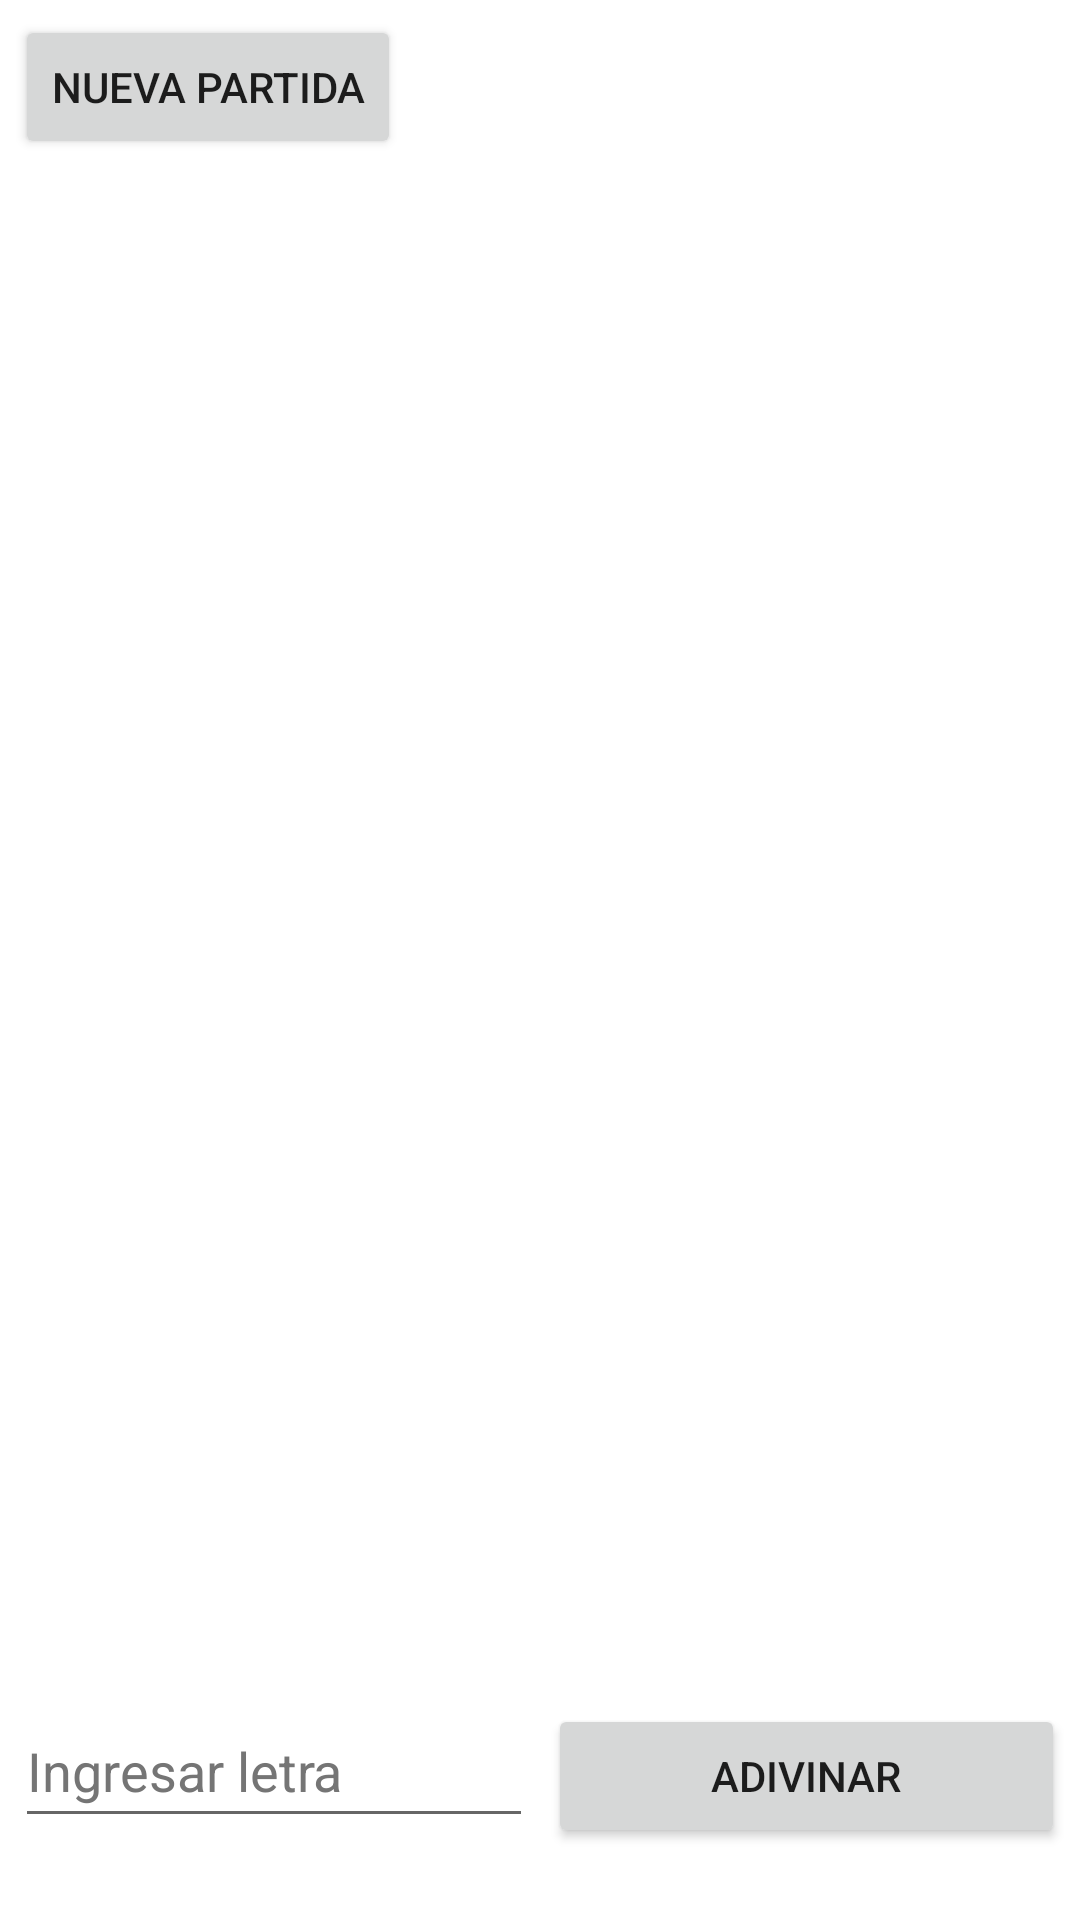

Layout XML and referenced resources for this Android screen:
<!-- AndroidManifest.xml: application theme Theme.AdivinarPalabraSeparado -->
<!-- res/layout/activity_main.xml -->
<?xml version="1.0" encoding="utf-8"?>
<androidx.constraintlayout.widget.ConstraintLayout xmlns:android="http://schemas.android.com/apk/res/android"
    xmlns:app="http://schemas.android.com/apk/res-auto"
    xmlns:tools="http://schemas.android.com/tools"
    android:layout_width="match_parent"
    android:layout_height="match_parent"
    tools:context=".MainActivity">


    <TextView

        android:id="@+id/palabra"

        android:layout_width="0dp"

        android:layout_height="wrap_content"

        android:layout_marginStart="4dp"
        android:layout_marginTop="220dp"
        android:layout_marginEnd="4dp"
        android:textAlignment="center"
        android:textSize="30sp"
        android:textStyle="bold"
        app:layout_constraintEnd_toEndOf="parent"
        app:layout_constraintStart_toStartOf="parent"
        app:layout_constraintTop_toTopOf="parent" />


    <EditText

        android:id="@+id/letra"

        android:layout_width="0dp"

        android:layout_height="wrap_content"
        android:layout_marginStart="5dp"

        android:layout_marginEnd="5dp"
        android:autofillHints=""
        android:digits="abcdefghijklmnñopqrstuvwxyzABCDEFGHIJKLMNÑOPQRSTUVWXYZ"
        android:ems="10"
        android:hint="@string/ingresar_letra"
        android:inputType="textShortMessage|textPersonName"
        android:maxLength="1"
        android:minHeight="48dp"
        android:minLines="1"
        android:textColorHighlight="@color/design_default_color_primary_dark"
        android:textColorHint="#757575"
        android:textColorLink="@android:color/black"
        android:textCursorDrawable="@color/design_default_color_primary_dark"
        app:layout_constraintBaseline_toBaselineOf="@+id/adivinar"
        app:layout_constraintEnd_toStartOf="@+id/adivinar"
        app:layout_constraintStart_toStartOf="parent" />

    <Button

        android:id="@+id/adivinar"

        android:layout_width="0dp"

        android:layout_height="wrap_content"

        android:layout_marginEnd="5dp"
        android:layout_marginBottom="24dp"
        android:onClick="probarLetra"
        android:text="@string/adivinar"
        app:layout_constraintBottom_toBottomOf="parent"
        app:layout_constraintEnd_toEndOf="parent"
        app:layout_constraintStart_toEndOf="@+id/letra"
        tools:ignore="HardcodedText" />

    <TextView

        android:id="@+id/intentos"

        android:layout_width="0dp"

        android:layout_height="wrap_content"

        android:layout_marginEnd="20dp"
        android:textAlignment="textEnd"
        android:textSize="18sp"
        app:layout_constraintBaseline_toBaselineOf="@+id/nuevo"
        app:layout_constraintEnd_toEndOf="parent"
        app:layout_constraintStart_toEndOf="@+id/nuevo"
        tools:ignore="RtlCompat" />


    <Button

        android:id="@+id/nuevo"

        style="@android:style/Widget.Material.Button.Small"

        android:layout_width="wrap_content"

        android:layout_height="wrap_content"

        android:layout_marginStart="5dp"
        android:layout_marginTop="5dp"
        android:layout_marginEnd="5dp"
        android:onClick="iniciarNuevoJuego"
        android:text="@string/nueva_partida"
        android:textColorLink="@color/design_default_color_primary_dark"
        app:layout_constraintEnd_toStartOf="@+id/intentos"
        app:layout_constraintStart_toStartOf="parent"
        app:layout_constraintTop_toTopOf="parent" />

    <TextView
        android:id="@+id/palabrasDisponibles"
        android:layout_width="wrap_content"
        android:layout_height="wrap_content"
        android:layout_marginStart="7dp"
        android:layout_marginTop="9dp"
        app:layout_constraintStart_toStartOf="parent"
        app:layout_constraintTop_toBottomOf="@+id/nuevo" />

    <TextView
        android:id="@+id/descripcion"
        android:layout_width="0dp"
        android:layout_height="wrap_content"
        android:layout_marginTop="90dp"
        android:textAlignment="center"
        app:layout_constraintEnd_toEndOf="parent"
        app:layout_constraintStart_toStartOf="parent"
        app:layout_constraintTop_toBottomOf="@+id/palabra" />

</androidx.constraintlayout.widget.ConstraintLayout>
<!-- resources referenced by this layout -->
<resources>
  <string name="adivinar">ADIVINAR</string>
  <string name="ingresar_letra">Ingresar letra</string>
  <string name="nueva_partida">NUEVA PARTIDA</string>
  <style name="Theme.AdivinarPalabraSeparado" parent="Theme.MaterialComponents.DayNight.DarkActionBar">
          
          <item name="colorPrimary">@color/purple_500</item>
          <item name="colorPrimaryVariant">@color/purple_700</item>
          <item name="colorOnPrimary">@color/white</item>
          
          <item name="colorSecondary">@color/teal_200</item>
          <item name="colorSecondaryVariant">@color/teal_700</item>
          <item name="colorOnSecondary">@color/black</item>
          
          <item name="android:statusBarColor">?attr/colorPrimaryVariant</item>
          
      </style>
  <!-- not gathered from this repository: default colours our renderer supplied (Android Studio template values) -->
  <color name="purple_500">#FF6200EE</color>
  <color name="purple_700">#FF3700B3</color>
  <color name="teal_200">#FF03DAC5</color>
  <color name="teal_700">#FF018786</color>
  <color name="black">#FF000000</color>
  <color name="white">#FFFFFFFF</color>
</resources>
